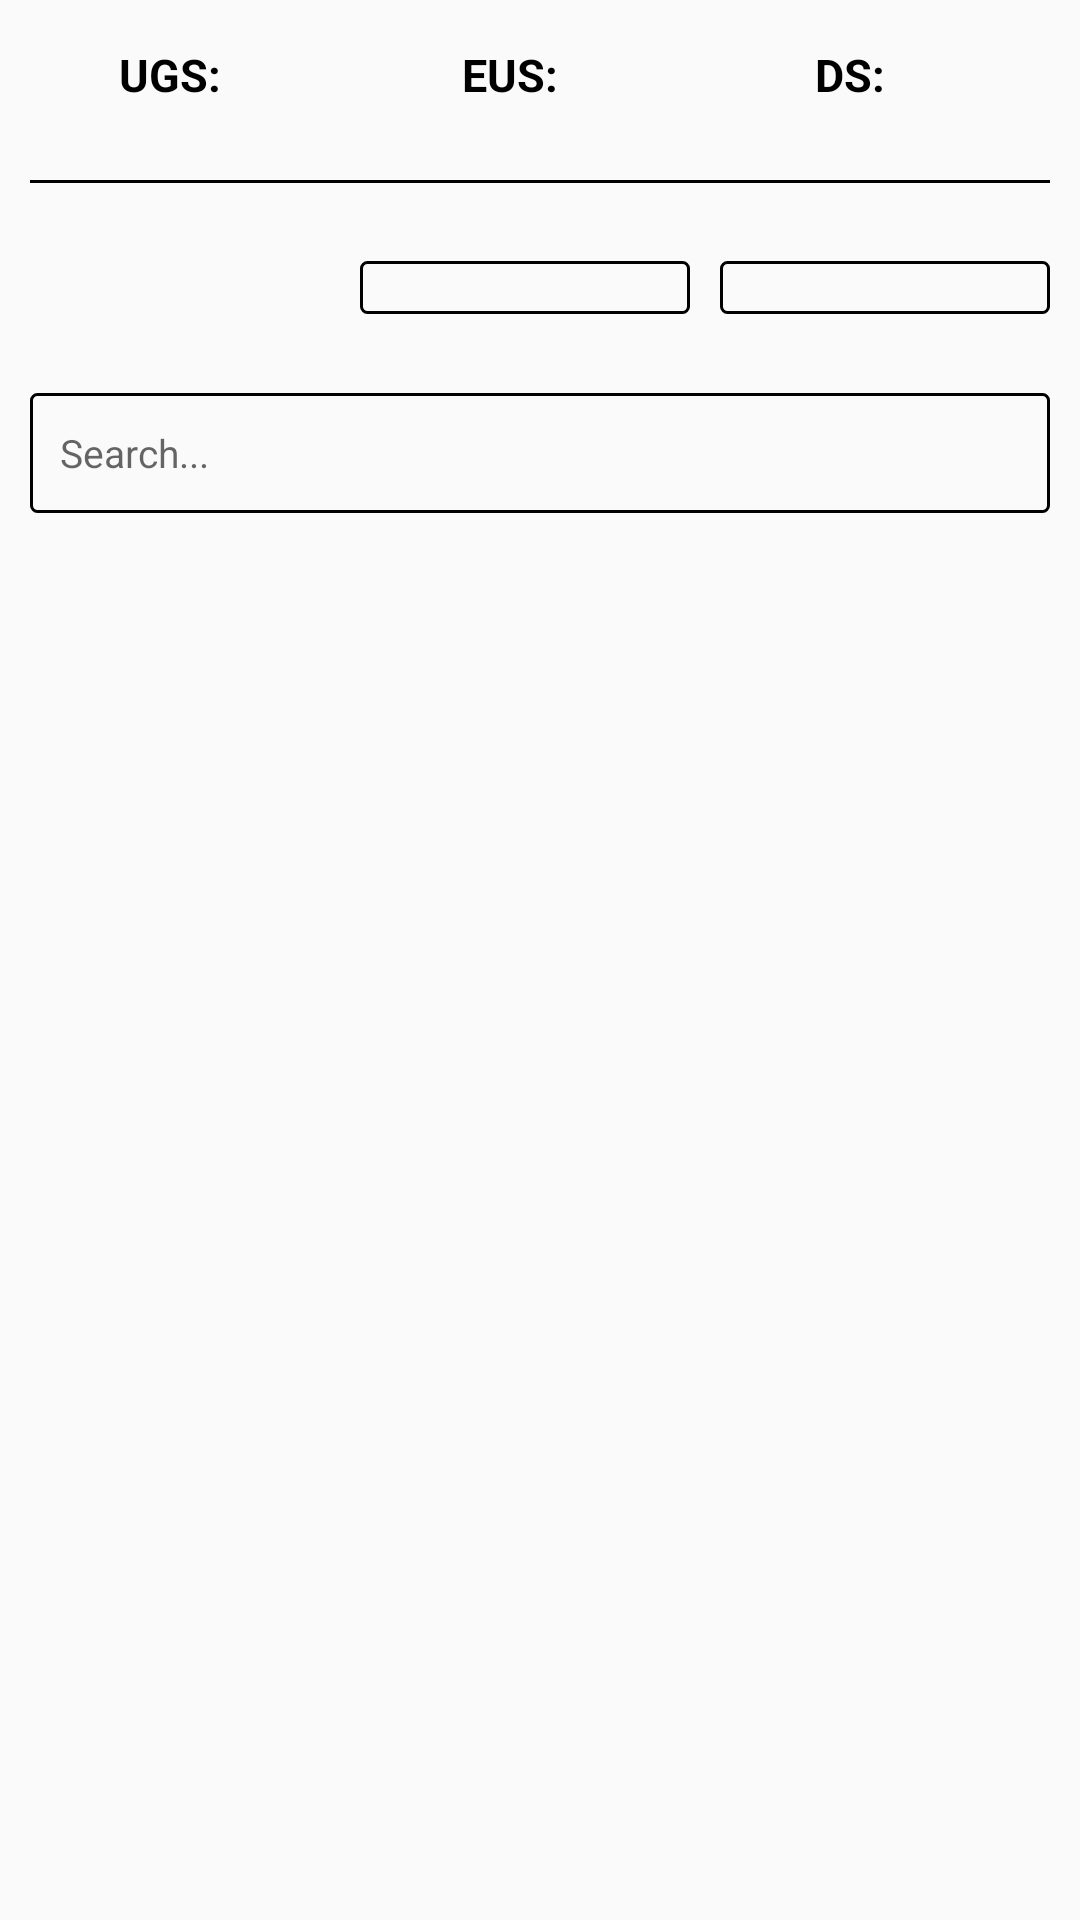

Write the Android layout XML for this screen, with the resource values it uses.
<!-- AndroidManifest.xml: application theme Theme.GSpace -->
<!-- res/layout/fragment_station.xml -->
<?xml version="1.0" encoding="utf-8"?>
<LinearLayout xmlns:android="http://schemas.android.com/apk/res/android"
    xmlns:tools="http://schemas.android.com/tools"
    android:layout_width="match_parent"
    android:layout_height="match_parent"
    android:orientation="vertical"
    tools:context=".modules.main.MainActivity">

    <LinearLayout
        android:layout_width="match_parent"
        android:layout_height="50dp"
        android:gravity="center"
        android:paddingStart="10dp"
        android:paddingEnd="10dp">

        <LinearLayout
            android:layout_width="0dp"
            android:layout_height="wrap_content"
            android:layout_weight="1"
            android:gravity="center">

            <TextView
                android:layout_width="wrap_content"
                android:layout_height="wrap_content"
                android:text="UGS:"
                android:textColor="@color/black"
                android:textSize="15sp"
                android:textStyle="bold" />

            <TextView
                android:id="@+id/textView_ugs"
                android:layout_width="wrap_content"
                android:layout_height="wrap_content"
                android:paddingStart="10dp"
                android:paddingEnd="10dp"
                android:textColor="@color/black"
                android:textSize="14sp"
                android:textStyle="bold"
                tools:text="5000" />

        </LinearLayout>

        <LinearLayout
            android:layout_width="0dp"
            android:layout_height="wrap_content"
            android:layout_weight="1"
            android:gravity="center">

            <TextView
                android:layout_width="wrap_content"
                android:layout_height="wrap_content"
                android:text="EUS:"
                android:textColor="@color/black"
                android:textSize="15sp"
                android:textStyle="bold" />

            <TextView
                android:id="@+id/textView_eus"
                android:layout_width="wrap_content"
                android:layout_height="wrap_content"
                android:paddingStart="10dp"
                android:paddingEnd="10dp"
                android:textColor="@color/black"
                android:textSize="14sp"
                android:textStyle="bold"
                tools:text="5000" />

        </LinearLayout>

        <LinearLayout
            android:layout_width="0dp"
            android:layout_height="wrap_content"
            android:layout_weight="1"
            android:gravity="center">

            <TextView
                android:layout_width="wrap_content"
                android:layout_height="wrap_content"
                android:text="DS:"
                android:textColor="@color/black"
                android:textSize="15sp"
                android:textStyle="bold" />

            <TextView
                android:id="@+id/textView_ds"
                android:layout_width="wrap_content"
                android:layout_height="wrap_content"
                android:paddingStart="10dp"
                android:paddingEnd="10dp"
                android:textColor="@color/black"
                android:textSize="14sp"
                android:textStyle="bold"
                tools:text="500000" />

        </LinearLayout>


    </LinearLayout>

    <View
        style="@style/GSpaceDivider"
        android:layout_margin="10dp" />


    <LinearLayout
        android:layout_width="match_parent"
        android:layout_height="50dp"
        android:layout_marginBottom="10dp"
        android:gravity="center"
        android:paddingStart="10dp"
        android:paddingEnd="10dp">


        <TextView
            android:id="@+id/textView_stationName"
            android:layout_width="0dp"
            android:layout_height="wrap_content"
            android:layout_weight="1"
            android:textColor="@color/black"
            android:textSize="15sp"
            android:textStyle="bold"
            tools:text="Warton" />

        <TextView
            android:id="@+id/textView_stationInfo1"
            android:layout_width="0dp"
            android:layout_height="wrap_content"
            android:layout_weight="1"
            android:background="@drawable/selector_price_to_distribute_black_border"
            android:gravity="center"
            android:textColor="@color/black"
            android:textSize="13sp"
            android:textStyle="bold"
            tools:text="100" />

        <Space
            android:layout_width="10dp"
            android:layout_height="wrap_content" />

        <TextView
            android:id="@+id/textView_stationInfo2"
            android:layout_width="0dp"
            android:layout_height="wrap_content"
            android:layout_weight="1"
            android:background="@drawable/selector_price_to_distribute_black_border"
            android:gravity="center"
            android:textColor="@color/black"
            android:textSize="13sp"
            android:textStyle="bold"
            tools:text="49s" />


    </LinearLayout>

    <EditText
        android:id="@+id/editText_search"
        android:layout_width="match_parent"
        android:layout_height="40dp"
        android:layout_marginStart="10dp"
        android:layout_marginEnd="10dp"
        android:background="@drawable/selector_price_to_distribute_black_border"
        android:drawableLeft="@drawable/icon_search"
        android:hint="Search..."
        android:paddingStart="10dp"
        android:paddingEnd="10dp"
        android:textSize="13sp" />

    <androidx.recyclerview.widget.RecyclerView
        android:id="@+id/recyclerView"
        android:layout_width="match_parent"
        android:layout_height="0dp"
        android:layout_weight="1" />

    <TextView
        android:id="@+id/textView_bottom"
        android:layout_width="match_parent"
        android:layout_height="wrap_content"
        android:layout_margin="15dp"
        android:gravity="center"
        android:textColor="@color/black"
        android:textSize="15sp"
        android:textStyle="bold"
        tools:text="Tgvslxp" />

</LinearLayout>
<!-- resources referenced by this layout -->
<resources>
  <color name="black">#FF000000</color>
  <!-- drawable selector_price_to_distribute_black_border (drawable) -->
  <?xml version="1.0" encoding="utf-8"?>
  <selector xmlns:android="http://schemas.android.com/apk/res/android">
      <item android:state_enabled="false">
          <shape android:shape="rectangle">
              <solid android:color="@color/black_10"/>
              <corners android:radius="2dp"/>
          </shape>
      </item>
      <item android:state_pressed="true">
          <layer-list>
              <item>
                  <shape android:shape="rectangle">
                      <stroke android:color="#ff4500" android:width="1dp"/>
                      <corners android:radius="2dp"/>
                  </shape>
              </item>
              <item>
                  <shape android:shape="rectangle">
                      <solid android:color="#ff4500"/>
                      <corners android:radius="2dp"/>
                  </shape>
              </item>
          </layer-list>
      </item>
      <item android:state_enabled="true">
          <shape android:shape="rectangle">
              <stroke android:color="@color/black" android:width="1dp"/>
              <corners android:radius="2dp"/>
          </shape>
      </item>
  </selector>
  <style name="GSpaceDivider">
          <item name="android:layout_width">match_parent</item>
          <item name="android:layout_height">1dp</item>
          <item name="android:background">@color/black</item>
      </style>
  <style name="Theme.GSpace" parent="Theme.AppCompat.Light.NoActionBar">
  
      
          <item name="colorPrimary">@color/purple_500</item>
          <item name="colorPrimaryVariant">@color/purple_700</item>
          <item name="colorOnPrimary">@color/white</item>
          
          <item name="colorSecondary">@color/teal_200</item>
          <item name="colorSecondaryVariant">@color/teal_700</item>
          <item name="colorOnSecondary">@color/black</item>
          
          <item name="android:statusBarColor" tools:targetApi="l">?attr/colorPrimaryVariant</item>
          
      </style>
  <color name="black_10">#1A000000</color>
  <color name="purple_500">#FF6200EE</color>
  <color name="purple_700">#FF3700B3</color>
  <color name="white">#FFFFFFFF</color>
  <color name="teal_200">#FF03DAC5</color>
  <color name="teal_700">#FF018786</color>
</resources>
